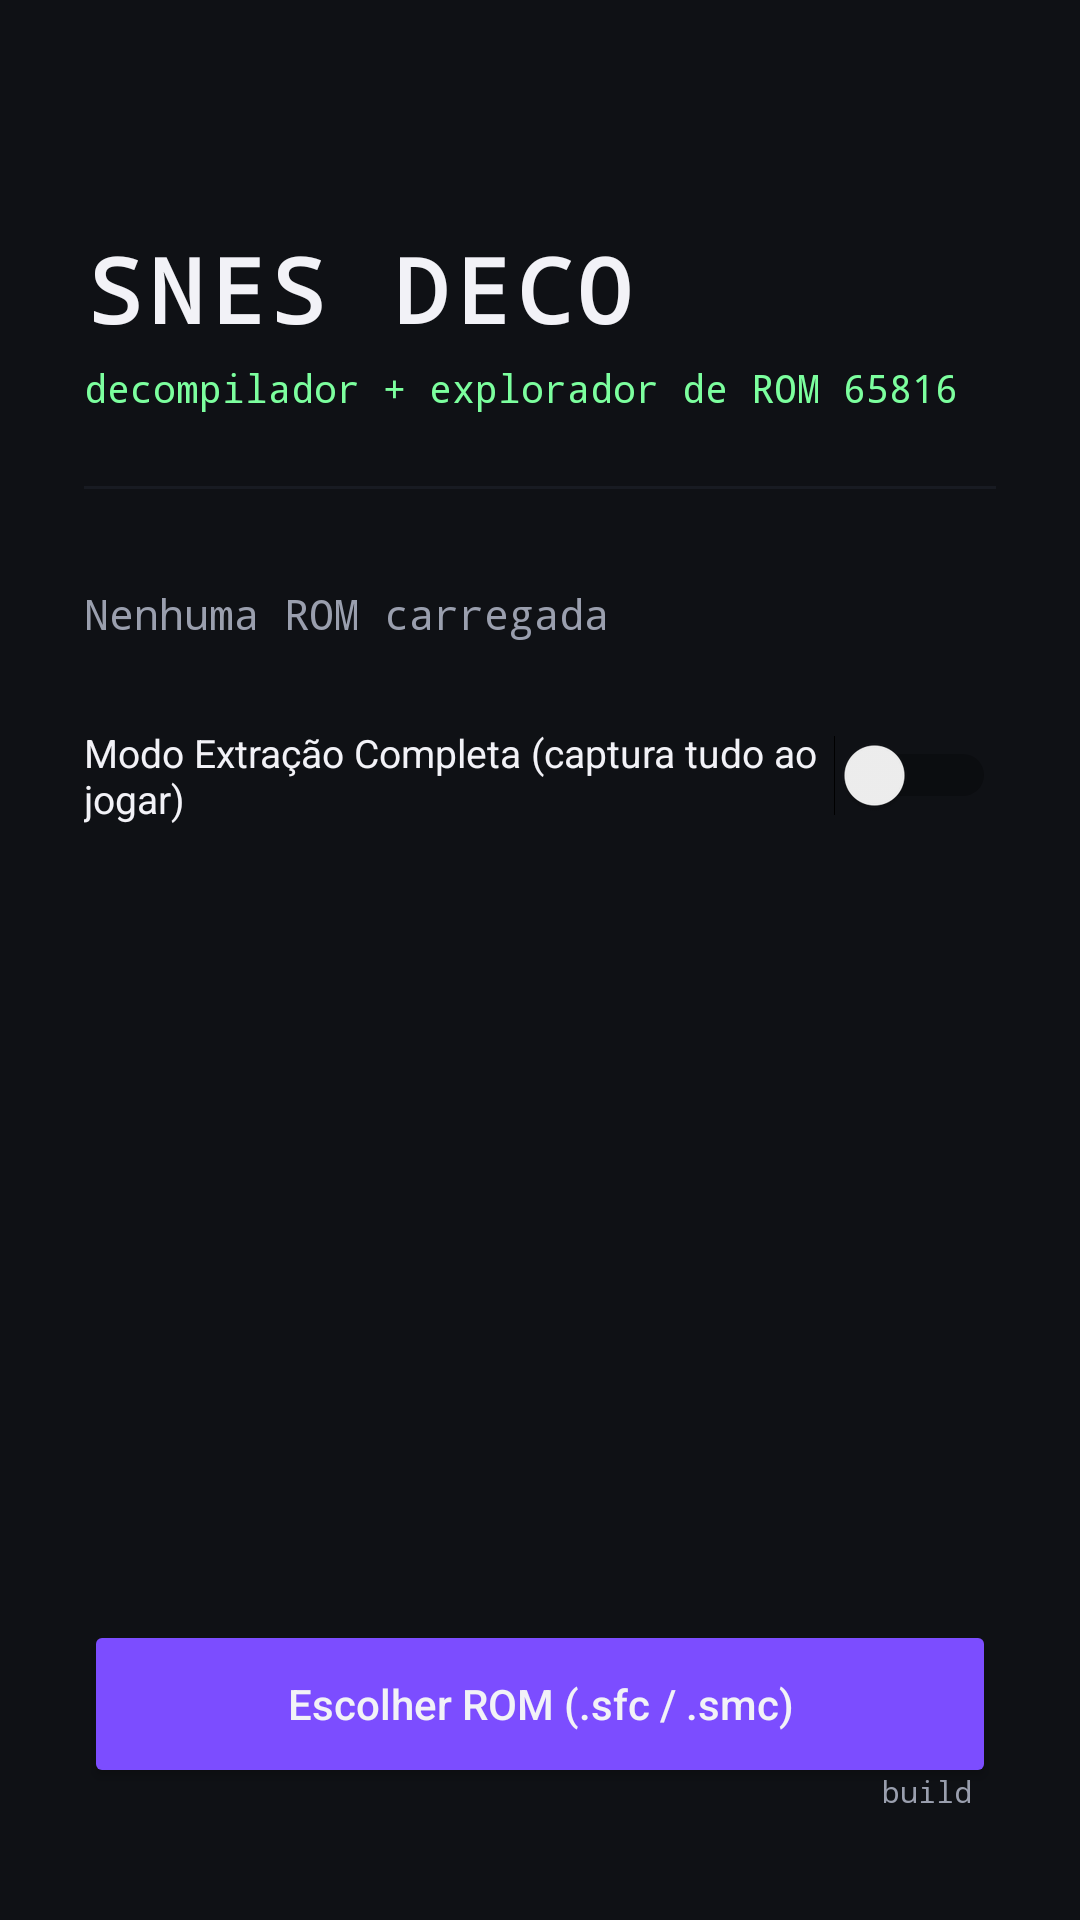

Reconstruct the res/layout file that produces this screen, plus the resources it refers to.
<!-- AndroidManifest.xml: activity theme Theme.SnesDeco -->
<!-- res/layout/activity_main.xml -->
<?xml version="1.0" encoding="utf-8"?>
<androidx.constraintlayout.widget.ConstraintLayout xmlns:android="http://schemas.android.com/apk/res/android"
    xmlns:app="http://schemas.android.com/apk/res-auto"
    android:layout_width="match_parent"
    android:layout_height="match_parent"
    android:background="@color/bg_dark"
    android:padding="28dp">

    <TextView
        android:id="@+id/titleText"
        android:layout_width="wrap_content"
        android:layout_height="wrap_content"
        android:text="SNES DECO"
        android:textColor="@color/text_primary"
        android:textSize="30sp"
        android:textStyle="bold"
        android:fontFamily="monospace"
        android:letterSpacing="0.08"
        app:layout_constraintTop_toTopOf="parent"
        app:layout_constraintStart_toStartOf="parent"
        android:layout_marginTop="48dp" />

    <TextView
        android:id="@+id/subtitleText"
        android:layout_width="wrap_content"
        android:layout_height="wrap_content"
        android:text="decompilador + explorador de ROM 65816"
        android:textColor="@color/mono_green"
        android:textSize="13sp"
        android:fontFamily="monospace"
        app:layout_constraintTop_toBottomOf="@id/titleText"
        app:layout_constraintStart_toStartOf="@id/titleText"
        android:layout_marginTop="4dp" />

    <View
        android:id="@+id/divider"
        android:layout_width="0dp"
        android:layout_height="1dp"
        android:background="@color/surface"
        app:layout_constraintTop_toBottomOf="@id/subtitleText"
        app:layout_constraintStart_toStartOf="parent"
        app:layout_constraintEnd_toEndOf="parent"
        android:layout_marginTop="24dp" />

    <TextView
        android:id="@+id/statusText"
        android:layout_width="0dp"
        android:layout_height="wrap_content"
        android:text="@string/no_rom_loaded"
        android:textColor="@color/text_secondary"
        android:fontFamily="monospace"
        android:textSize="14sp"
        android:layout_marginTop="32dp"
        app:layout_constraintTop_toBottomOf="@id/divider"
        app:layout_constraintStart_toStartOf="parent"
        app:layout_constraintEnd_toEndOf="parent" />

    <Switch
        android:id="@+id/extractionSwitch"
        android:layout_width="0dp"
        android:layout_height="wrap_content"
        android:text="Modo Extração Completa (captura tudo ao jogar)"
        android:textColor="@color/text_primary"
        android:textSize="13sp"
        android:layout_marginTop="28dp"
        app:layout_constraintTop_toBottomOf="@id/statusText"
        app:layout_constraintStart_toStartOf="parent"
        app:layout_constraintEnd_toEndOf="parent" />

    <Button
        android:id="@+id/pickRomButton"
        android:layout_width="0dp"
        android:layout_height="56dp"
        android:text="@string/pick_rom"
        android:textAllCaps="false"
        android:backgroundTint="@color/accent"
        android:textColor="@color/text_primary"
        app:layout_constraintBottom_toBottomOf="parent"
        app:layout_constraintStart_toStartOf="parent"
        app:layout_constraintEnd_toEndOf="parent"
        android:layout_marginBottom="16dp" />

    <Button
        android:id="@+id/openExplorerButton"
        android:layout_width="0dp"
        android:layout_height="56dp"
        android:text="Abrir Explorer"
        android:textAllCaps="false"
        android:visibility="gone"
        android:backgroundTint="@color/snes_purple"
        android:textColor="@color/text_primary"
        app:layout_constraintBottom_toTopOf="@id/pickRomButton"
        app:layout_constraintStart_toStartOf="parent"
        app:layout_constraintEnd_toEndOf="parent"
        android:layout_marginBottom="12dp" />

    <TextView
        android:id="@+id/versionText"
        android:layout_width="wrap_content"
        android:layout_height="wrap_content"
        android:text="build"
        android:textColor="@color/text_secondary"
        android:textSize="10sp"
        android:fontFamily="monospace"
        app:layout_constraintBottom_toBottomOf="parent"
        app:layout_constraintEnd_toEndOf="parent"
        android:layout_marginBottom="8dp"
        android:layout_marginEnd="8dp" />

</androidx.constraintlayout.widget.ConstraintLayout>
<!-- resources referenced by this layout -->
<resources>
  <color name="accent">#7C4DFF</color>
  <color name="bg_dark">#0F1115</color>
  <color name="mono_green">#7CFF9E</color>
  <color name="snes_purple">#5B3E96</color>
  <color name="surface">#181B22</color>
  <color name="text_primary">#F2F2F7</color>
  <color name="text_secondary">#9A9FAE</color>
  <string name="no_rom_loaded">Nenhuma ROM carregada</string>
  <string name="pick_rom">Escolher ROM (.sfc / .smc)</string>
  <style name="Theme.SnesDeco" parent="Theme.MaterialComponents.DayNight.NoActionBar">
          <item name="colorPrimary">@color/accent</item>
          <item name="colorPrimaryDark">@color/bg_dark</item>
          <item name="colorAccent">@color/accent</item>
          <item name="android:windowBackground">@color/bg_dark</item>
          <item name="android:statusBarColor">@color/bg_dark</item>
          <item name="android:textColorPrimary">@color/text_primary</item>
          <item name="android:textColorSecondary">@color/text_secondary</item>
      </style>
</resources>
